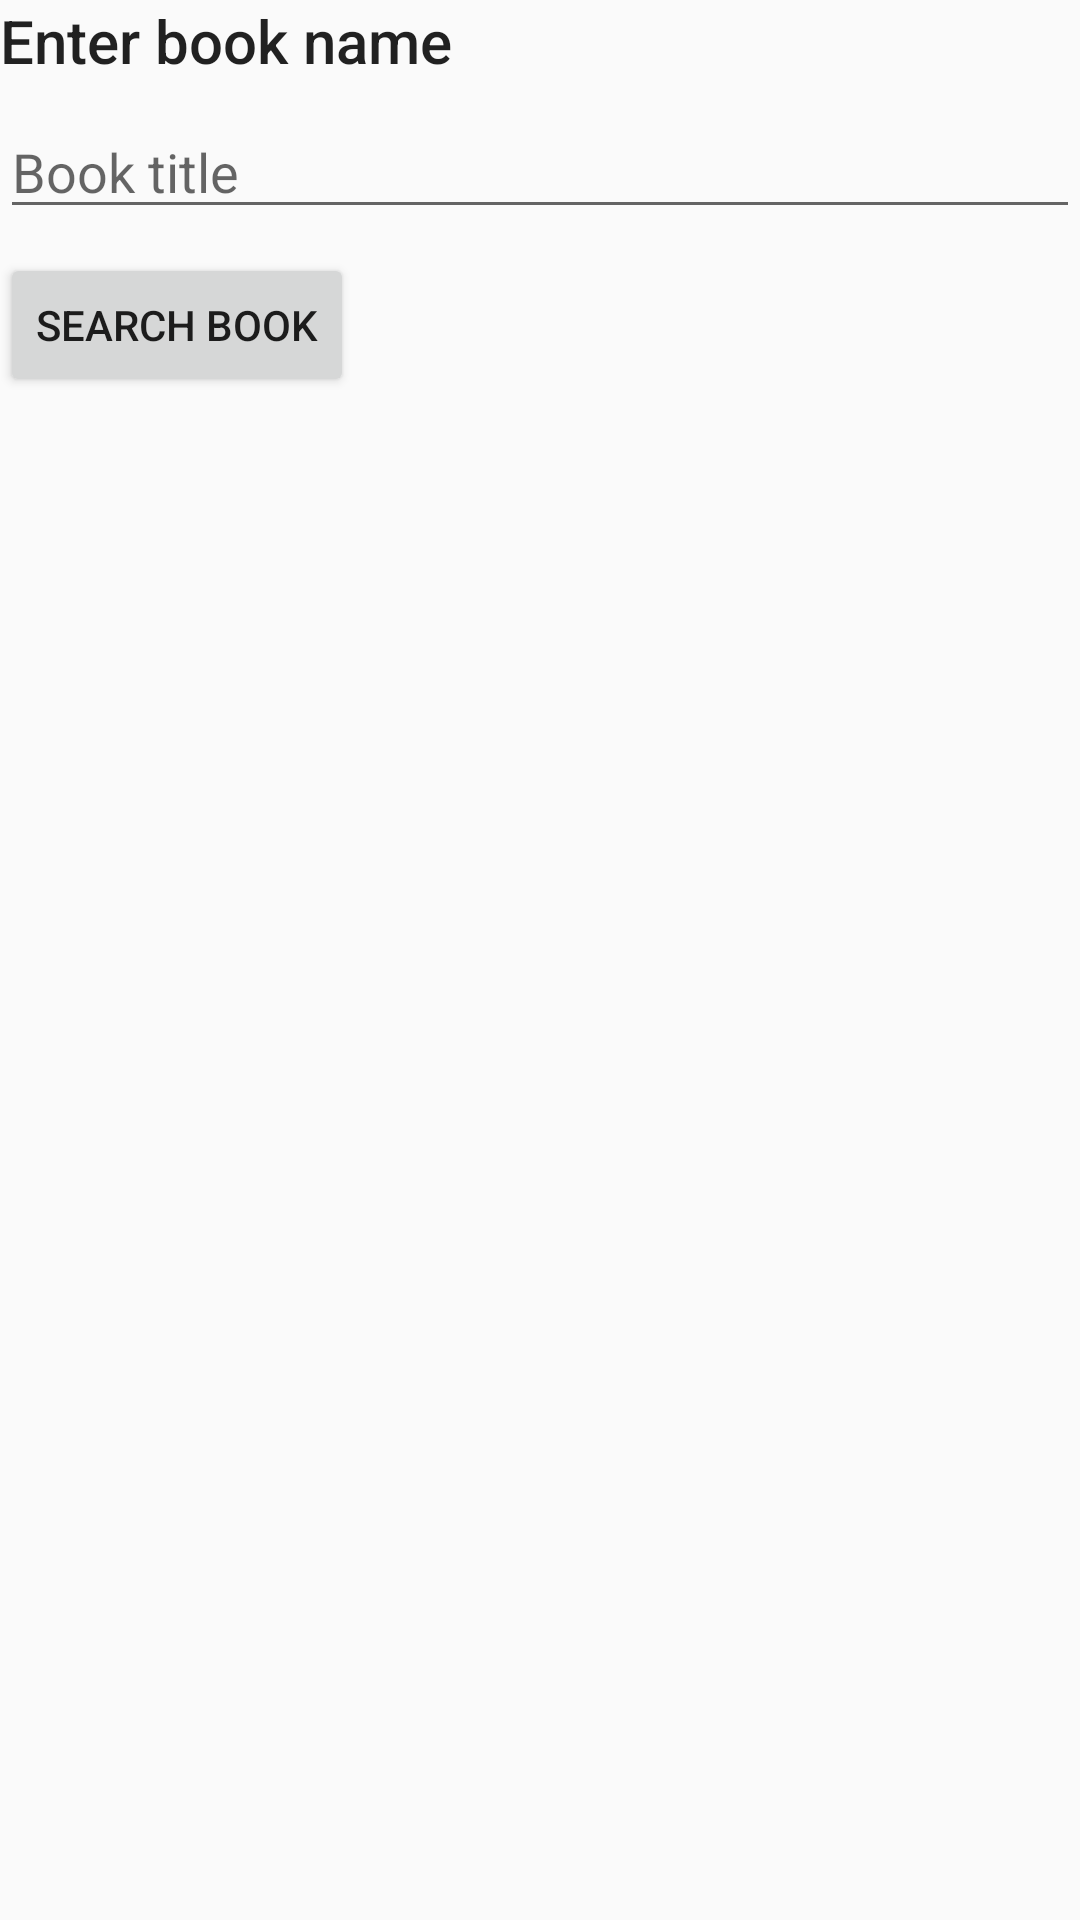

The Android layout XML behind this screen, and the referenced resources:
<!-- AndroidManifest.xml: application theme AppTheme -->
<!-- res/layout/activity_async_loader.xml -->
<androidx.constraintlayout.widget.ConstraintLayout xmlns:android="http://schemas.android.com/apk/res/android"
    xmlns:app="http://schemas.android.com/apk/res-auto"
    xmlns:tools="http://schemas.android.com/tools"
    android:layout_width="match_parent"
    android:layout_height="match_parent"
    android:layout_margin="16dp"
    tools:context=".activities.AsyncLoaderActivity">


    <TextView
        android:id="@+id/textViewLabel"
        android:layout_width="match_parent"
        android:layout_height="wrap_content"
        android:text="@string/enter_book_name"
        android:textAppearance="@style/TextAppearance.AppCompat.Title"
        app:layout_constraintStart_toStartOf="parent"
        app:layout_constraintTop_toTopOf="parent" />

    <EditText
        android:id="@+id/editTextBookInput"
        android:layout_width="match_parent"
        android:layout_height="wrap_content"
        android:layout_marginTop="8dp"
        android:hint="@string/book_title"
        android:inputType="textUri"
        app:layout_constraintEnd_toEndOf="parent"
        app:layout_constraintStart_toStartOf="parent"
        app:layout_constraintTop_toBottomOf="@+id/textViewLabel" />

    <Button
        android:id="@+id/buttonSearchBook"
        android:layout_width="wrap_content"
        android:layout_height="wrap_content"
        android:layout_marginTop="8dp"
        android:text="@string/search_book"
        app:layout_constraintStart_toStartOf="parent"
        app:layout_constraintTop_toBottomOf="@+id/editTextBookInput" />

    <TextView
        android:id="@+id/textViewBookTitle"
        android:layout_width="wrap_content"
        android:layout_height="wrap_content"
        android:layout_marginTop="16dp"
        android:textAppearance="@style/TextAppearance.AppCompat.Headline"
        app:layout_constraintStart_toStartOf="parent"
        app:layout_constraintTop_toBottomOf="@+id/buttonSearchBook" />

    <TextView
        android:id="@+id/textViewBookAuthor"
        android:layout_width="wrap_content"
        android:layout_height="wrap_content"
        android:layout_marginTop="8dp"
        android:textAppearance="@style/TextAppearance.AppCompat.Headline"
        app:layout_constraintStart_toStartOf="parent"
        app:layout_constraintTop_toBottomOf="@+id/textViewBookTitle" />

</androidx.constraintlayout.widget.ConstraintLayout>
<!-- resources referenced by this layout -->
<resources>
  <string name="book_title">Book title</string>
  <string name="enter_book_name">Enter book name</string>
  <string name="search_book">Search Book</string>
  <style name="AppTheme" parent="Theme.AppCompat.Light.DarkActionBar">
          
          <item name="colorPrimary">@color/colorPrimary</item>
          <item name="colorPrimaryDark">@color/colorPrimaryDark</item>
          <item name="colorAccent">@color/colorAccent</item>
      </style>
  <color name="colorPrimary">#2374FD</color>
  <color name="colorPrimaryDark">#0A4EA0</color>
  <color name="colorAccent">#FF9800</color>
</resources>
